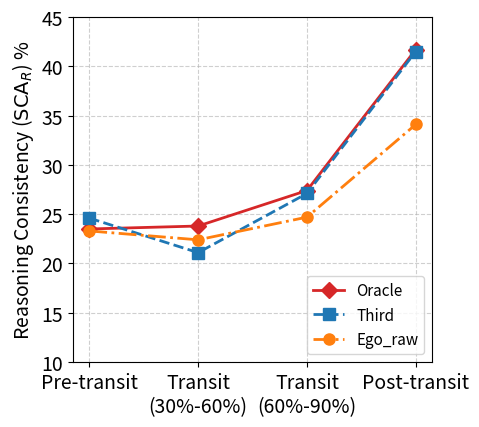
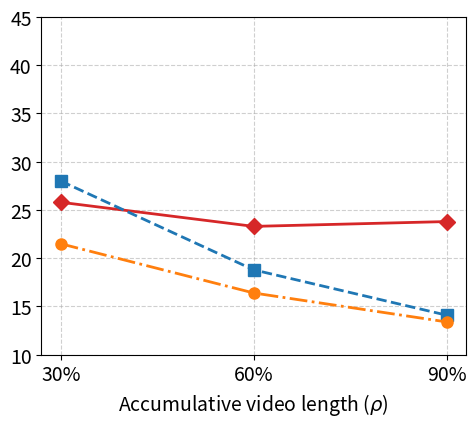

Source code (Python) for these figures, in order:
import matplotlib.pyplot as plt

# Qwen2-VL-7B-Instruct SCA_R Data
# 1. Temporal Phases Data
phases = ['Pre-transit', 'Transit\n(30%-60%)', 'Transit\n(60%-90%)', 'Post-transit']
ego_phases = [23.3, 22.4, 24.7, 34.1]
third_phases = [24.6, 21.1, 27.1, 41.5]
oracle_phases = [23.5, 23.8, 27.4, 41.7]

# 2. Accumulative Progress Data
acc_x = ['30%', '60%', '90%']
ego_acc = [21.5, 16.4, 13.4]
third_acc = [28.0, 18.8, 14.1]
oracle_acc = [25.8, 23.3, 23.8]

plt.rcParams.update({'font.size': 14, 'font.family': 'sans-serif'})

# ================= 生成图 (a) =================
fig, ax1 = plt.subplots(figsize=(5, 4.5))
ax1.plot(phases, oracle_phases, marker='D', markersize=8, linewidth=2, color='#d62728', label='Oracle')
ax1.plot(phases, third_phases, marker='s', markersize=8, linewidth=2, linestyle='--', color='#1f77b4', label='Third')
ax1.plot(phases, ego_phases, marker='o', markersize=8, linewidth=2, linestyle='-.', color='#ff7f0e', label='Ego_raw')
ax1.set_ylabel(r"Reasoning Consistency ($\mathrm{SCA}_R$) %")
ax1.set_ylim(10, 45)
ax1.grid(True, linestyle='--', alpha=0.6)
ax1.legend(loc='lower right', fontsize=11)
plt.tight_layout()
# 严格按照 ECCV 要求设置 1200 dpi
plt.savefig('fig_temporal_a.pdf', dpi=1200, bbox_inches='tight') 
plt.close()

# ================= 生成图 (b) =================
fig, ax2 = plt.subplots(figsize=(5, 4.5))
ax2.plot(acc_x, oracle_acc, marker='D', markersize=8, linewidth=2, color='#d62728', label='Oracle')
ax2.plot(acc_x, third_acc, marker='s', markersize=8, linewidth=2, linestyle='--', color='#1f77b4', label='Third')
ax2.plot(acc_x, ego_acc, marker='o', markersize=8, linewidth=2, linestyle='-.', color='#ff7f0e', label='Ego_raw')
ax2.set_xlabel(r"Accumulative video length ($\rho$)")
ax2.set_ylim(10, 45)
ax2.grid(True, linestyle='--', alpha=0.6)
plt.tight_layout()
# 严格按照 ECCV 要求设置 1200 dpi
plt.savefig('fig_temporal_b.pdf', dpi=1200, bbox_inches='tight')
plt.close()

print("✅ Successfully generated fig_temporal_a.pdf and fig_temporal_b.pdf at 1200 dpi.")
